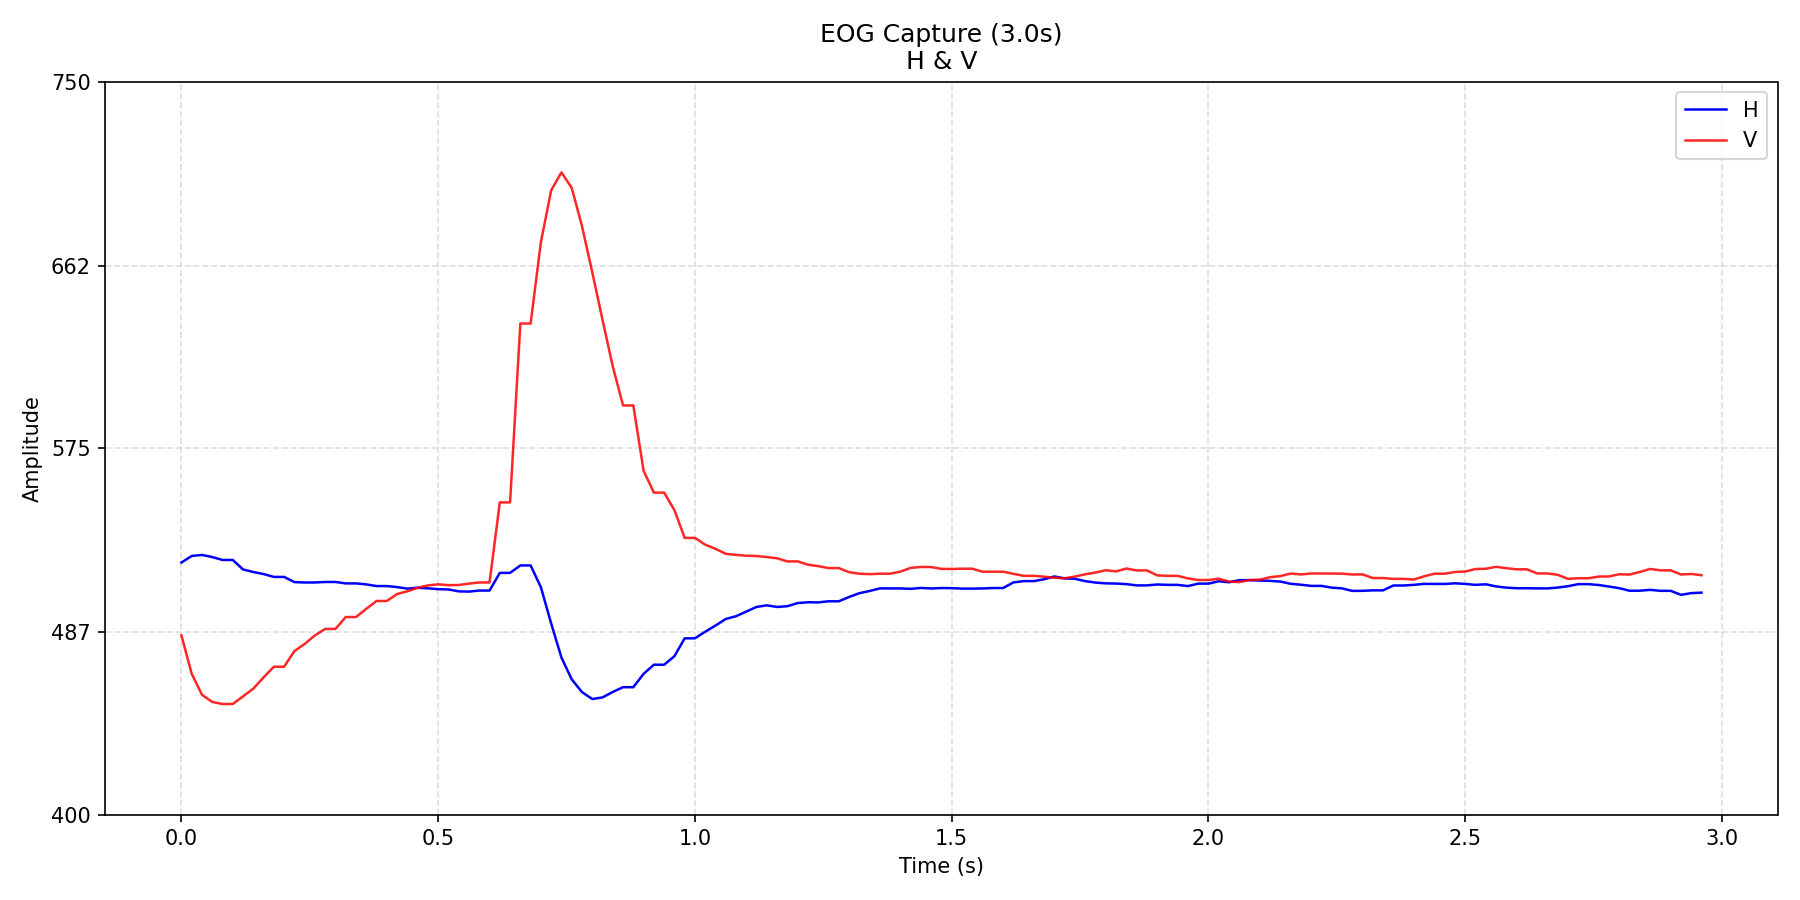

The table this chart was drawn from, first rows:
time_s, H, V
0.0, 520.4, 485.6
0.02, 523.5, 467.3
0.04, 524, 457.2
0.06, 523, 453.8
0.08, 521.6, 452.8
0.1, 521.6, 452.8
0.12, 517.1, 456.4
0.14, 515.9, 460.2
0.16, 514.9, 465.5
0.18, 513.5, 470.6
0.2, 513.5, 470.6
0.22, 511.1, 478.1
0.24, 510.8, 481.5
0.26, 510.9, 485.6
0.28, 511.1, 488.7
0.3, 511.1, 488.7
0.32, 510.4, 494.4
0.34, 510.4, 494.4
0.36, 509.9, 498.3
0.38, 509.1, 502
0.4, 509.1, 502
0.42, 508.7, 505.3
0.44, 507.9, 506.7
0.46, 508.3, 508.3
0.48, 508.1, 509.5
0.5, 507.7, 510
0.52, 507.5, 509.6
0.54, 506.6, 509.7
0.56, 506.5, 510.3
0.58, 507.0, 510.9
0.6, 507.0, 510.9
0.62, 515.4, 549.1
0.64, 515.4, 549.1
0.66, 519.0, 634.5
0.68, 519.0, 634.5
0.7, 508.6, 673.4
0.72, 491.3, 698.1
0.74, 475, 706.7
0.76, 464.6, 699.4
0.78, 458.5, 681.1
0.8, 455.2, 659.1
0.82, 456, 636.3
0.84, 458.6, 614
0.86, 460.9, 595.4
0.88, 460.9, 595.4
0.9, 467.2, 564.2
0.92, 471.6, 553.8
0.94, 471.6, 553.8
0.96, 475.7, 545.4
0.98, 484.2, 532.1
1, 484.2, 532.1
1.02, 487.4, 528.9
1.04, 490.3, 526.9
1.06, 493.4, 524.5
1.08, 494.7, 524
1.1, 497, 523.6
1.12, 499.2, 523.5
1.14, 499.9, 523.0
1.16, 499.2, 522.4
1.18, 499.5, 520.9
... 89 more rows
